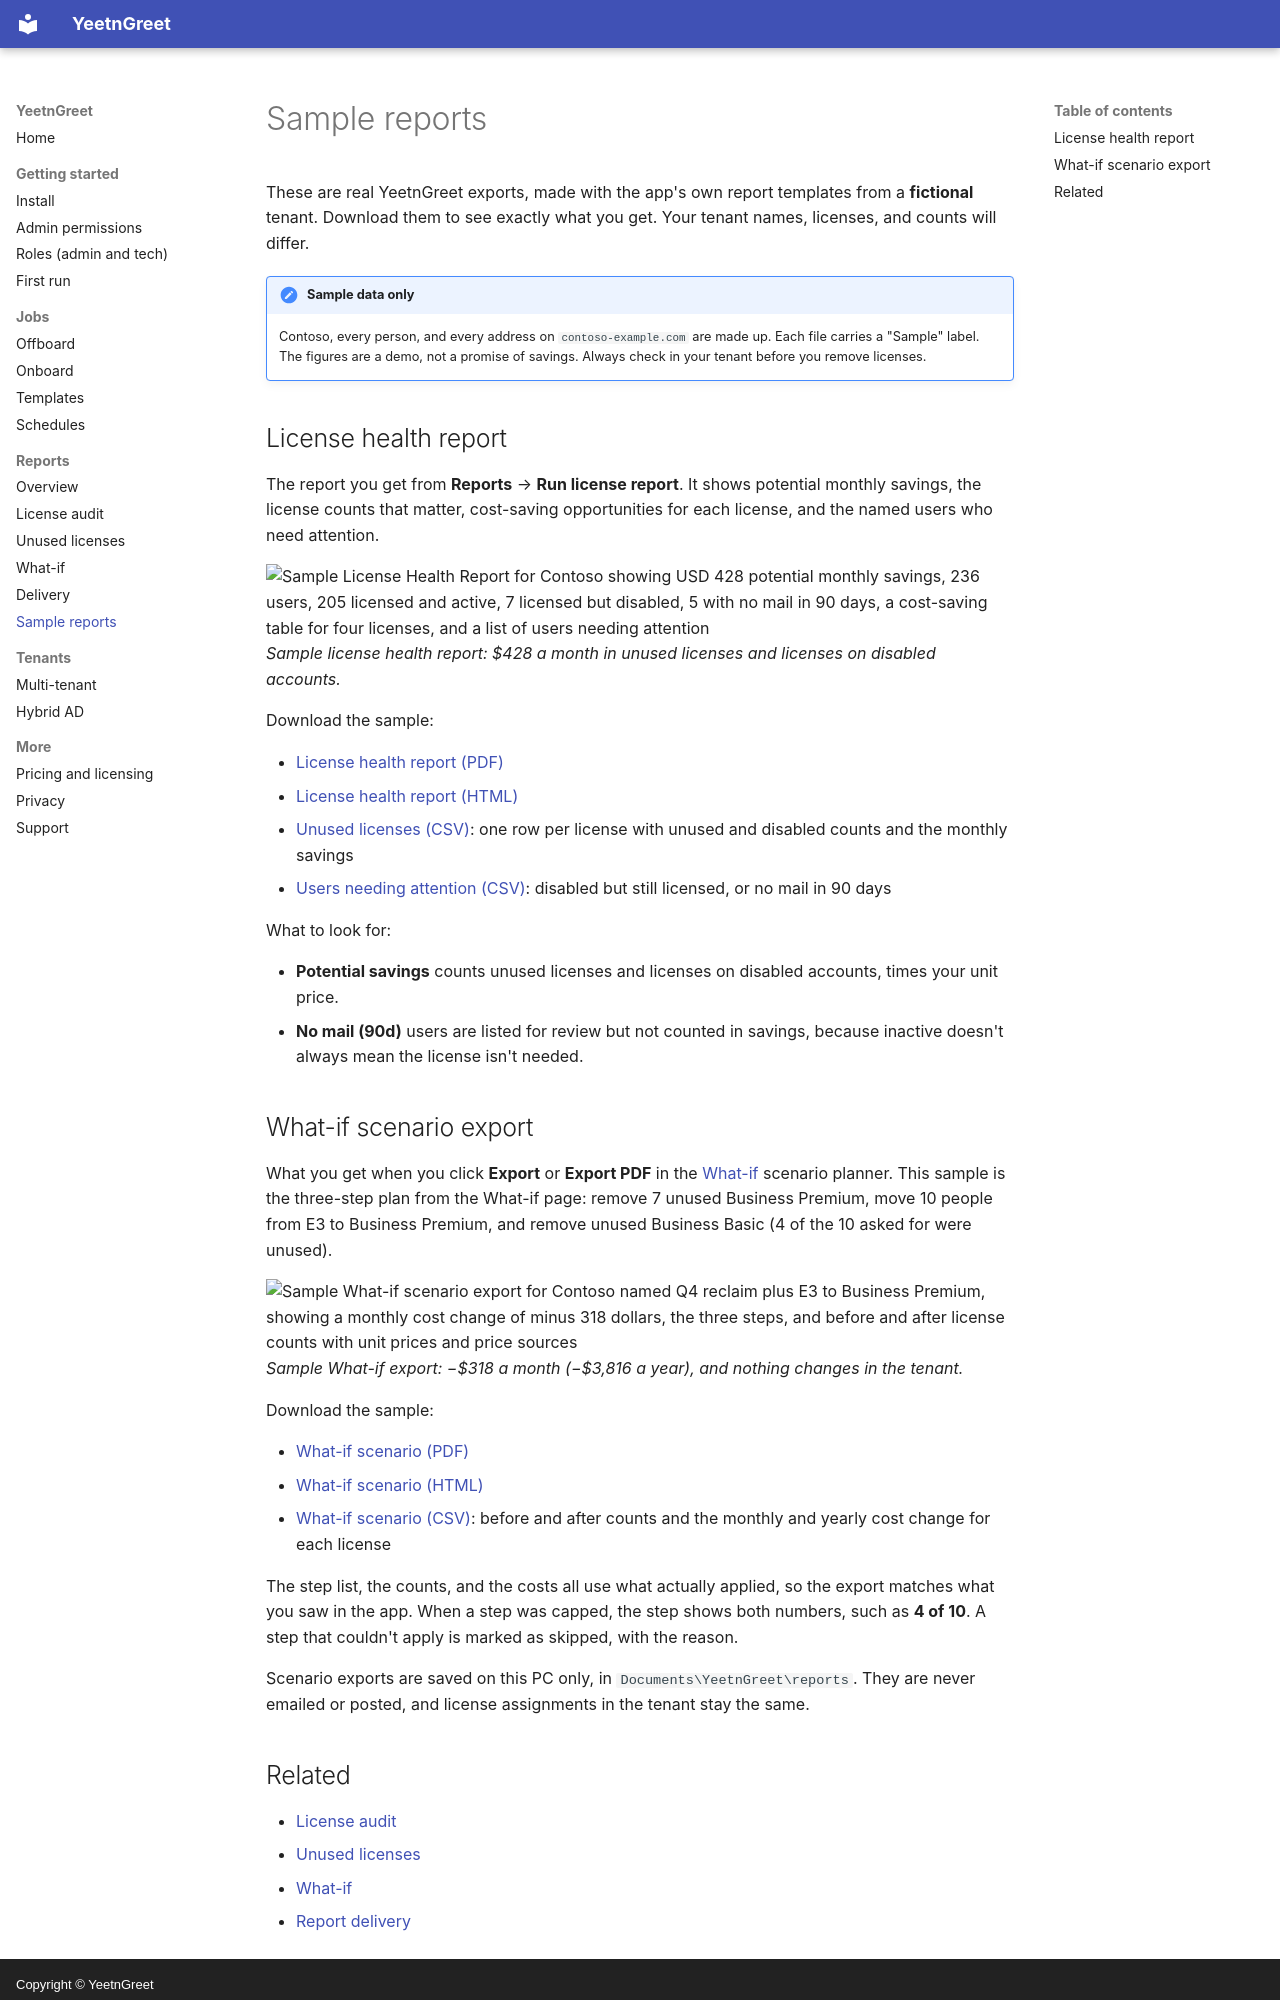

repository: darrenbell09/yeetngreet-site · page: reports/samples/index.html · generator: mkdocs · copyright: Copyright © YeetnGreet

---
description: Sample YeetnGreet license and what-if report exports from a fictional
  tenant.
---

# Sample reports

These are real YeetnGreet exports, made with the app's own report templates from a **fictional** tenant. Download them to see exactly what you get. Your tenant names, licenses, and counts will differ.

!!! note "Sample data only"
    Contoso, every person, and every address on `contoso-example.com` are made up. Each file carries a "Sample" label. The figures are a demo, not a promise of savings. Always check in your tenant before you remove licenses.

## License health report

The report you get from **Reports** → **Run license report**. It shows potential monthly savings, the license counts that matter, cost-saving opportunities for each license, and the named users who need attention.

![Sample License Health Report for Contoso showing USD 428 potential monthly savings, 236 users, 205 licensed and active, 7 licensed but disabled, 5 with no mail in 90 days, a cost-saving table for four licenses, and a list of users needing attention](../assets/images/sample-license-report.png){ width="720" }
*Sample license health report: $428 a month in unused licenses and licenses on disabled accounts.*

Download the sample:

- [License health report (PDF)](../assets/samples/yeetngreet-sample-license-report.pdf)
- [License health report (HTML)](../assets/samples/yeetngreet-sample-license-report.html)
- [Unused licenses (CSV)](../assets/samples/yeetngreet-sample-license-report-unused.csv): one row per license with unused and disabled counts and the monthly savings
- [Users needing attention (CSV)](../assets/samples/yeetngreet-sample-license-report-audit.csv): disabled but still licensed, or no mail in 90 days

What to look for:

- **Potential savings** counts unused licenses and licenses on disabled accounts, times your unit price.
- **No mail (90d)** users are listed for review but not counted in savings, because inactive doesn't always mean the license isn't needed.
